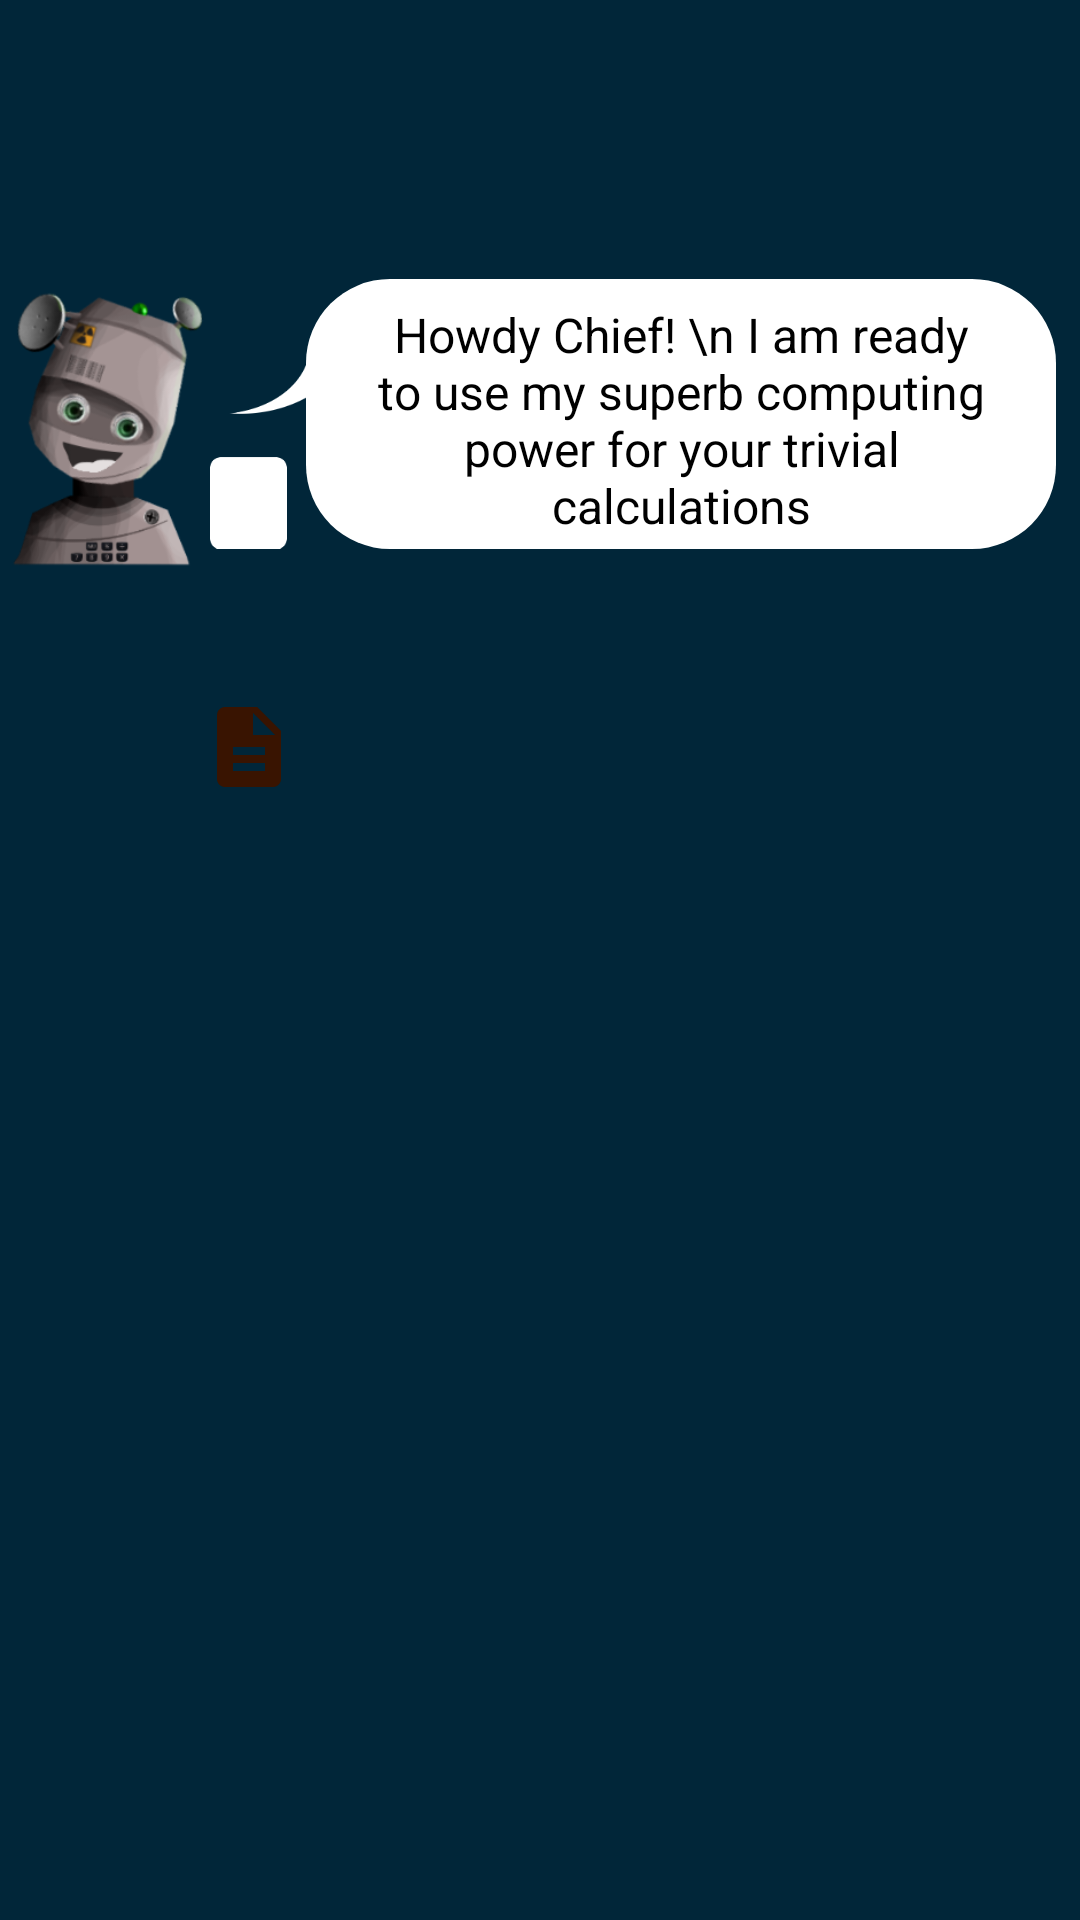

This screen was rendered from an Android layout file. Write that file and the resources it references.
<!-- AndroidManifest.xml: application theme AppTheme.NoActionBar -->
<!-- res/layout/activity_main.xml -->
<?xml version="1.0" encoding="utf-8"?>
<android.support.constraint.ConstraintLayout xmlns:android="http://schemas.android.com/apk/res/android"
    xmlns:app="http://schemas.android.com/apk/res-auto"
    xmlns:tools="http://schemas.android.com/tools"
    android:layout_width="match_parent"
    android:layout_height="match_parent"
    android:background="@color/background_color"
    tools:context="buddy.biased.thinkingcalculator.MainActivity">



        <ImageView
            android:id="@+id/robot_imageView"
            android:layout_width="70dp"
            android:layout_height="wrap_content"
            app:srcCompat="@drawable/robotgreetings"
            app:layout_constraintTop_toTopOf="parent"
            app:layout_constraintLeft_toLeftOf="parent"
            app:layout_constraintRight_toLeftOf="@+id/triangle"
            app:layout_constraintBottom_toTopOf="@+id/root_frame_layout"
            />

    <ImageView
        android:id="@+id/triangle"
        android:layout_width="32dp"
        android:layout_height="wrap_content"
        app:srcCompat="@drawable/triangle"
        app:layout_constraintTop_toTopOf="parent"
        app:layout_constraintLeft_toRightOf="@+id/robot_imageView"
        app:layout_constraintRight_toLeftOf="@+id/robot_text_view"
        app:layout_constraintBottom_toTopOf="@+id/root_frame_layout"
        />

    <TextView
        android:id="@+id/robot_text_view"
        android:layout_width="0dp"
        android:layout_height="90dp"
        android:text="Howdy Chief! \n I am ready to use my superb computing power for your trivial calculations"
        android:textSize="16sp"
        android:textColor="#000"
        android:gravity="center"
        android:layout_marginTop="12dp"
        android:layout_marginBottom="12dp"
        android:layout_marginRight="8dp"
        android:layout_marginLeft="0dp"
        android:paddingRight="10dp"
        android:paddingLeft="10dp"
        android:paddingTop="4dp"
        android:background="@drawable/bubble_drawable"
        app:layout_constraintBottom_toTopOf="@+id/root_frame_layout"
        app:layout_constraintLeft_toRightOf="@+id/triangle"
        app:layout_constraintRight_toRightOf="parent"
        app:layout_constraintTop_toTopOf="parent" />

    <TextView
        android:id="@+id/menu_icon_text_view"
        android:layout_width="32dp"
        android:layout_height="32dp"
        android:layout_marginRight="3dp"
        android:layout_marginBottom="11dp"
        android:background="@drawable/ic_baseline_description_24px"
        app:layout_constraintBottom_toTopOf="@+id/root_frame_layout"
        app:layout_constraintRight_toRightOf="@+id/triangle">

    </TextView>

    <FrameLayout
        android:id="@+id/root_frame_layout"
        android:layout_width="0dp"
        android:layout_height="0dp"
        app:layout_constraintTop_toBottomOf="@+id/robot_text_view"
        app:layout_constraintLeft_toLeftOf="parent"
        app:layout_constraintRight_toRightOf="parent"
        app:layout_constraintBottom_toBottomOf="parent" >

    </FrameLayout>


</android.support.constraint.ConstraintLayout>
<!-- resources referenced by this layout -->
<resources>
  <color name="background_color">#012639</color>
  <!-- drawable bubble_drawable (drawable) -->
  <?xml version="1.0" encoding="utf-8"?>
  <shape xmlns:android="http://schemas.android.com/apk/res/android"
      android:shape="rectangle" >
  
      
      <solid
          android:color="@color/bubble_color" >
      </solid>
  
      
      <corners
          android:radius="28dp"   >
      </corners>
  
  </shape>
  <!-- drawable ic_baseline_description_24px (drawable) -->
  <vector xmlns:android="http://schemas.android.com/apk/res/android"
          android:width="24dp"
          android:height="24dp"
          android:viewportWidth="24.0"
          android:viewportHeight="24.0">
      <path
          android:fillColor="#391401"
          android:pathData="M14,2L6,2c-1.1,0 -1.99,0.9 -1.99,2L4,20c0,1.1 0.89,2 1.99,2L18,22c1.1,0 2,-0.9 2,-2L20,8l-6,-6zM16,18L8,18v-2h8v2zM16,14L8,14v-2h8v2zM13,9L13,3.5L18.5,9L13,9z"/>
  </vector>
  <!-- drawable robotgreetings: png bitmap (drawable, 39155 bytes) -->
  <!-- drawable triangle: png bitmap (drawable, 1803 bytes) -->
  <style name="AppTheme.NoActionBar" parent="Theme.AppCompat.Light.DarkActionBar">
          <item name="windowActionBar">false</item>
          <item name="windowNoTitle">true</item>
          <item name="android:windowFullscreen">true</item>
          <item name="colorPrimary">@color/colorPrimary</item>
          <item name="colorPrimaryDark">@color/colorPrimaryDark</item>
          <item name="colorAccent">@color/colorAccent</item>
      </style>
  <color name="bubble_color">#FFF</color>
  <color name="colorPrimary">#3F51B5</color>
  <color name="colorPrimaryDark">#303F9F</color>
  <color name="colorAccent">#FF4081</color>
</resources>
